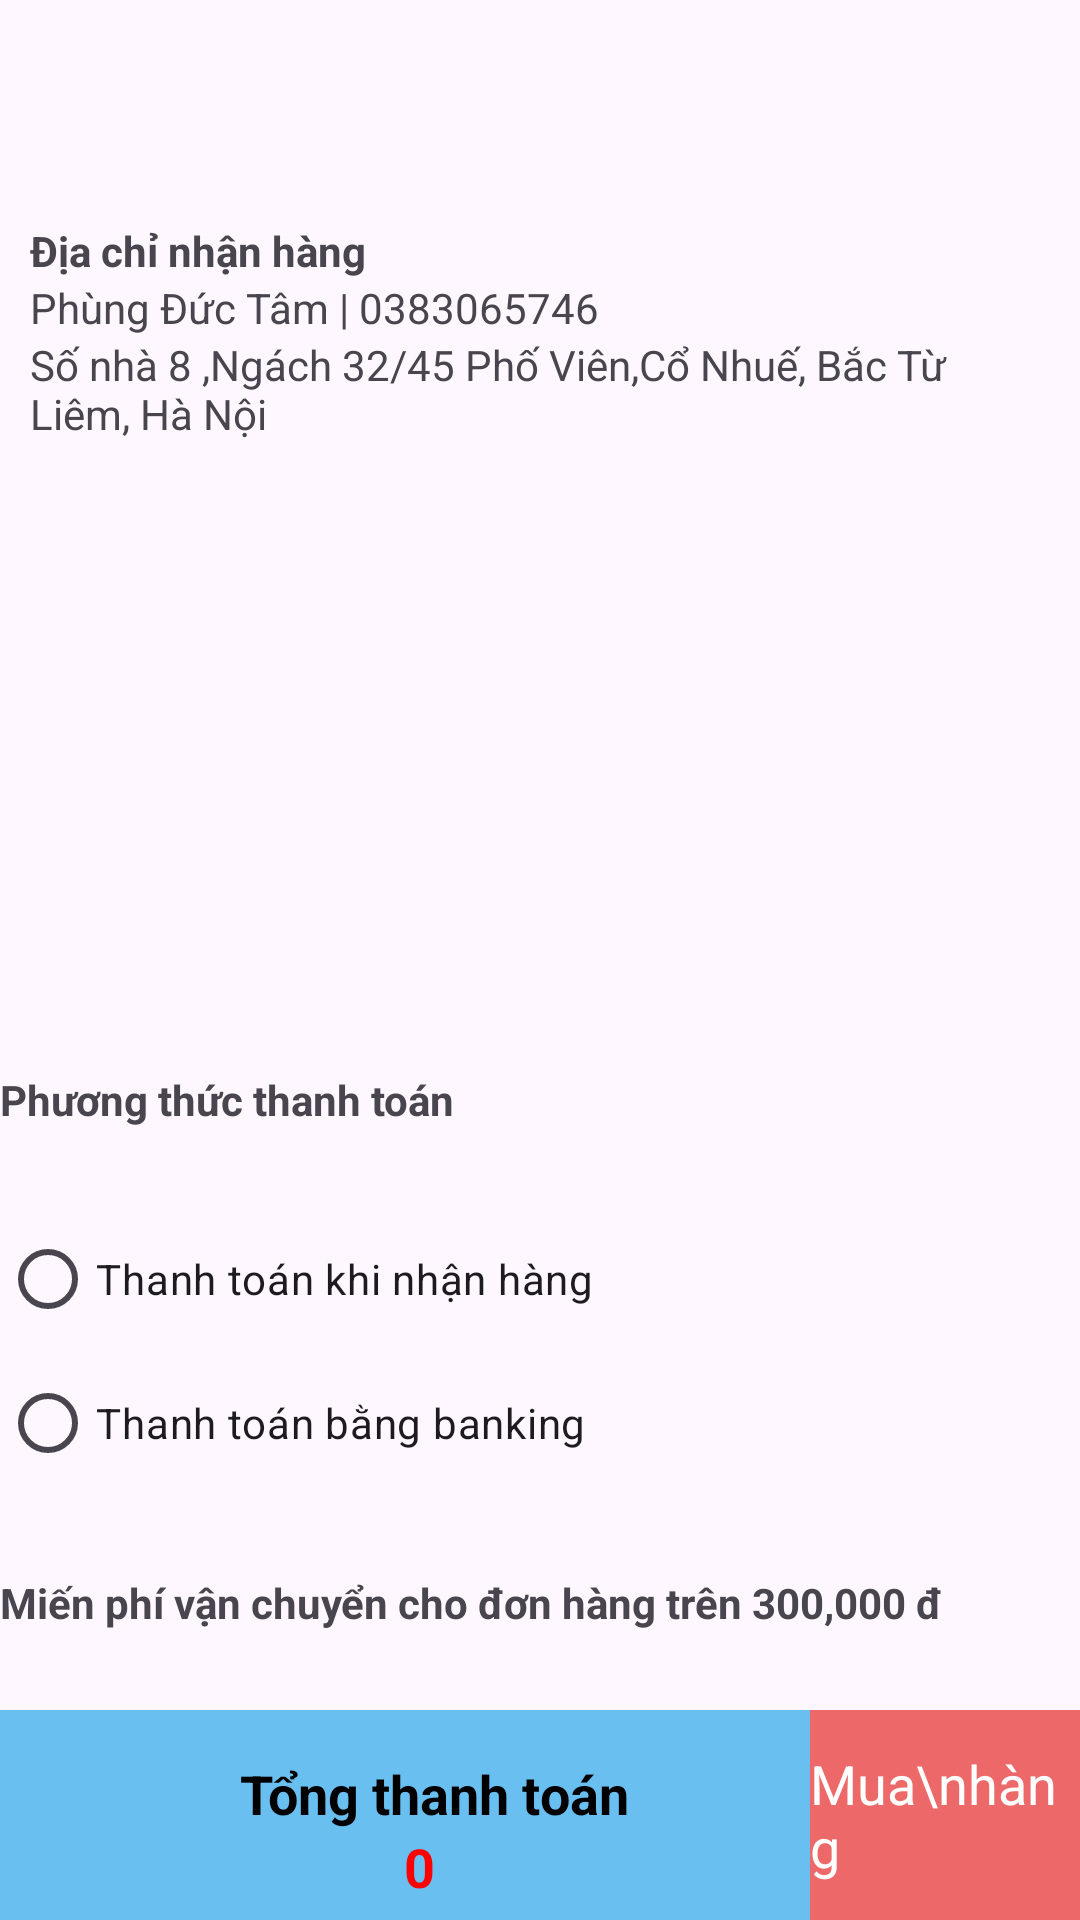

Here is an Android app screen rendered from its layout file. Give the layout XML and the strings, colors and styles it references.
<!-- AndroidManifest.xml: application theme Theme.VergencyShop -->
<!-- res/layout/activity_thanh_toan_san_pham.xml -->
<?xml version="1.0" encoding="utf-8"?>
<LinearLayout xmlns:android="http://schemas.android.com/apk/res/android"
xmlns:app="http://schemas.android.com/apk/res-auto"
xmlns:tools="http://schemas.android.com/tools"
android:layout_width="match_parent"
android:layout_height="match_parent"
android:orientation="vertical"
android:background="@drawable/background"
android:weightSum="10"
tools:context=".GioHangActivity">

<LinearLayout
    android:id="@+id/ln_toolbar"
    android:layout_width="match_parent"
    android:layout_height="?attr/actionBarSize"
    android:orientation="horizontal">

    <ImageView
        android:id="@+id/img_backToMain"
        android:layout_width="40dp"
        android:layout_height="40dp"
        android:layout_marginTop="10dp"
        android:layout_marginLeft="10dp"
        android:src="@drawable/baseline_arrow_back_24"/>


</LinearLayout>
    <LinearLayout

            android:layout_width="match_parent"
            android:layout_height="wrap_content"
            android:orientation="vertical"

            android:padding="10dp"
            >
            <TextView
                android:layout_width="wrap_content"
                android:layout_height="wrap_content"
                android:text="Địa chỉ nhận hàng"
                android:textStyle="bold"
                />
            <TextView
                android:id="@+id/tvTenSDtThanhToan"
                android:layout_width="wrap_content"
                android:layout_height="wrap_content"
                android:text="Phùng Đức Tâm | 0383065746"
                />
            <TextView
                android:id="@+id/tvDiaChiThanhToan"
                android:layout_width="wrap_content"
                android:layout_height="wrap_content"
                android:text="Số nhà 8 ,Ngách 32/45 Phố Viên,Cổ Nhuế, Bắc Từ Liêm, Hà Nội"
                />
        </LinearLayout>
    <androidx.recyclerview.widget.RecyclerView
        android:id="@+id/rcSanPhamThanhToan"
        android:layout_width="match_parent"
        android:layout_height="0dp"
        android:layout_weight="6"
        android:layout_margin="8dp" />
    <LinearLayout
            android:layout_weight="1"
            android:layout_width="wrap_content"
            android:layout_height="wrap_content"
            android:text="Phương thức thanh toán"
            android:textStyle="bold"
            />
        <TextView
            android:layout_weight="1"
            android:layout_width="wrap_content"
            android:layout_height="wrap_content"
            android:text="Phương thức thanh toán"
            android:textStyle="bold"/>
        <RadioGroup
            android:layout_weight="1"
            android:layout_width="wrap_content"
            android:layout_height="wrap_content">

            <RadioButton
                android:id="@+id/rdNhanHangThanhToan"
                android:layout_width="wrap_content"
                android:layout_height="wrap_content"
                android:text="Thanh toán khi nhận hàng"/>

            <RadioButton
                android:id="@+id/rdBankingThanhToan"
                android:layout_width="wrap_content"
                android:layout_height="wrap_content"
                android:text="Thanh toán bằng banking"/>
        </RadioGroup>

        <LinearLayout
            android:layout_weight="1"
            android:layout_width="match_parent"
            android:layout_height="wrap_content"
            android:orientation="horizontal">



            <TextView
                android:layout_width="wrap_content"
                android:layout_height="wrap_content"
                android:text="Miến phí vận chuyển cho đơn hàng trên 300,000 đ"
                android:textStyle="bold"
                />
        </LinearLayout>



























































    //

    <LinearLayout
        android:layout_width="match_parent"
        android:layout_height="70dp"
        android:orientation="horizontal">

        <LinearLayout
            android:id="@+id/btn_themvaogio"
            android:layout_width="270dp"
            android:layout_height="match_parent"
            android:background="@color/dangnhap"
            android:orientation="vertical"
            android:gravity="center">


            <TextView
                android:layout_width="wrap_content"
                android:layout_height="wrap_content"
                android:text="Tổng thanh toán"
                android:layout_marginTop="10dp"
                android:layout_marginLeft="10dp"
                android:textStyle="bold"
                android:textSize="18dp"
                android:textColor="@color/black" />

            <LinearLayout
                android:layout_width="wrap_content"
                android:layout_height="wrap_content"
                android:orientation="horizontal">

                <TextView
                    android:id="@+id/tvTongThanhToanHoaDon"
                    android:layout_width="wrap_content"
                    android:layout_height="wrap_content"
                    android:layout_marginLeft="10dp"
                    android:text="0"
                    android:textStyle="bold"
                    android:textSize="18dp"
                    android:textColor="@color/gia" />
            </LinearLayout>

        </LinearLayout>

        <LinearLayout
            android:id="@+id/btnMuaHangThanhToan"
            android:background="@color/btnMua"
            android:layout_width="match_parent"
            android:layout_height="match_parent"
            android:orientation="vertical"
            android:gravity="center">
            <TextView
                android:layout_width="wrap_content"
                android:layout_height="wrap_content"
                android:textSize="18sp"
                android:text="Mua\nhàng"
                android:textColor="@color/white"/>
        </LinearLayout>
    </LinearLayout>
    //
</LinearLayout>
<!-- resources referenced by this layout -->
<resources>
  <color name="black">#FF000000</color>
  <color name="btnMua">#ed6969</color>
  <color name="dangnhap">#69bff0</color>
  <color name="gia">#ff0000</color>
  <color name="white">#FFFFFFFF</color>
  <style name="Theme.VergencyShop" parent="Base.Theme.VergencyShop" />
  <style name="Base.Theme.VergencyShop" parent="Theme.Material3.DayNight.NoActionBar">
          
          
      </style>
</resources>
